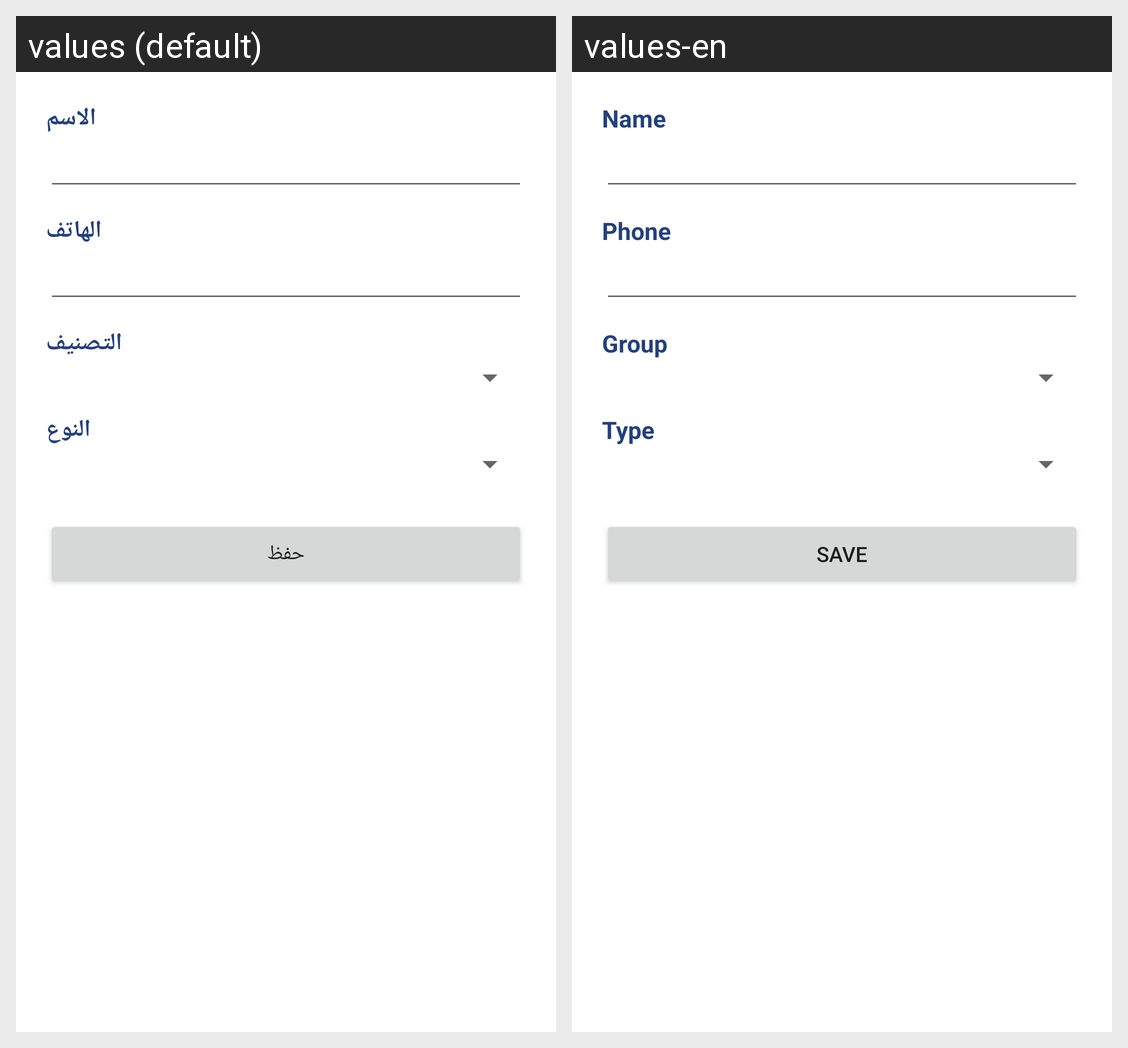

Translations of the strings shown on this Android screen, per locale in the grid:
Android screen res/layout/activity_customer_edit.xml rendered under 2 locales, left to right: values (default), values-en. Device: Nexus 5 (rendered at 1080×1920; each locale shown at half size, 540×960, under a caption strip naming it); theme Theme.Daftar.
Strings drawn on this screen, with the default value and each locale's value (text and hints the layout hard-codes, and strings that could not be matched under every locale, appear in the picture but are not listed):

name
  values: الاسم
  values-en: Name

phone
  values: الهاتف
  values-en: Phone

group
  values: التصنيف
  values-en: Group

type
  values: النوع
  values-en: Type

save
  values: حفظ
  values-en: Save
